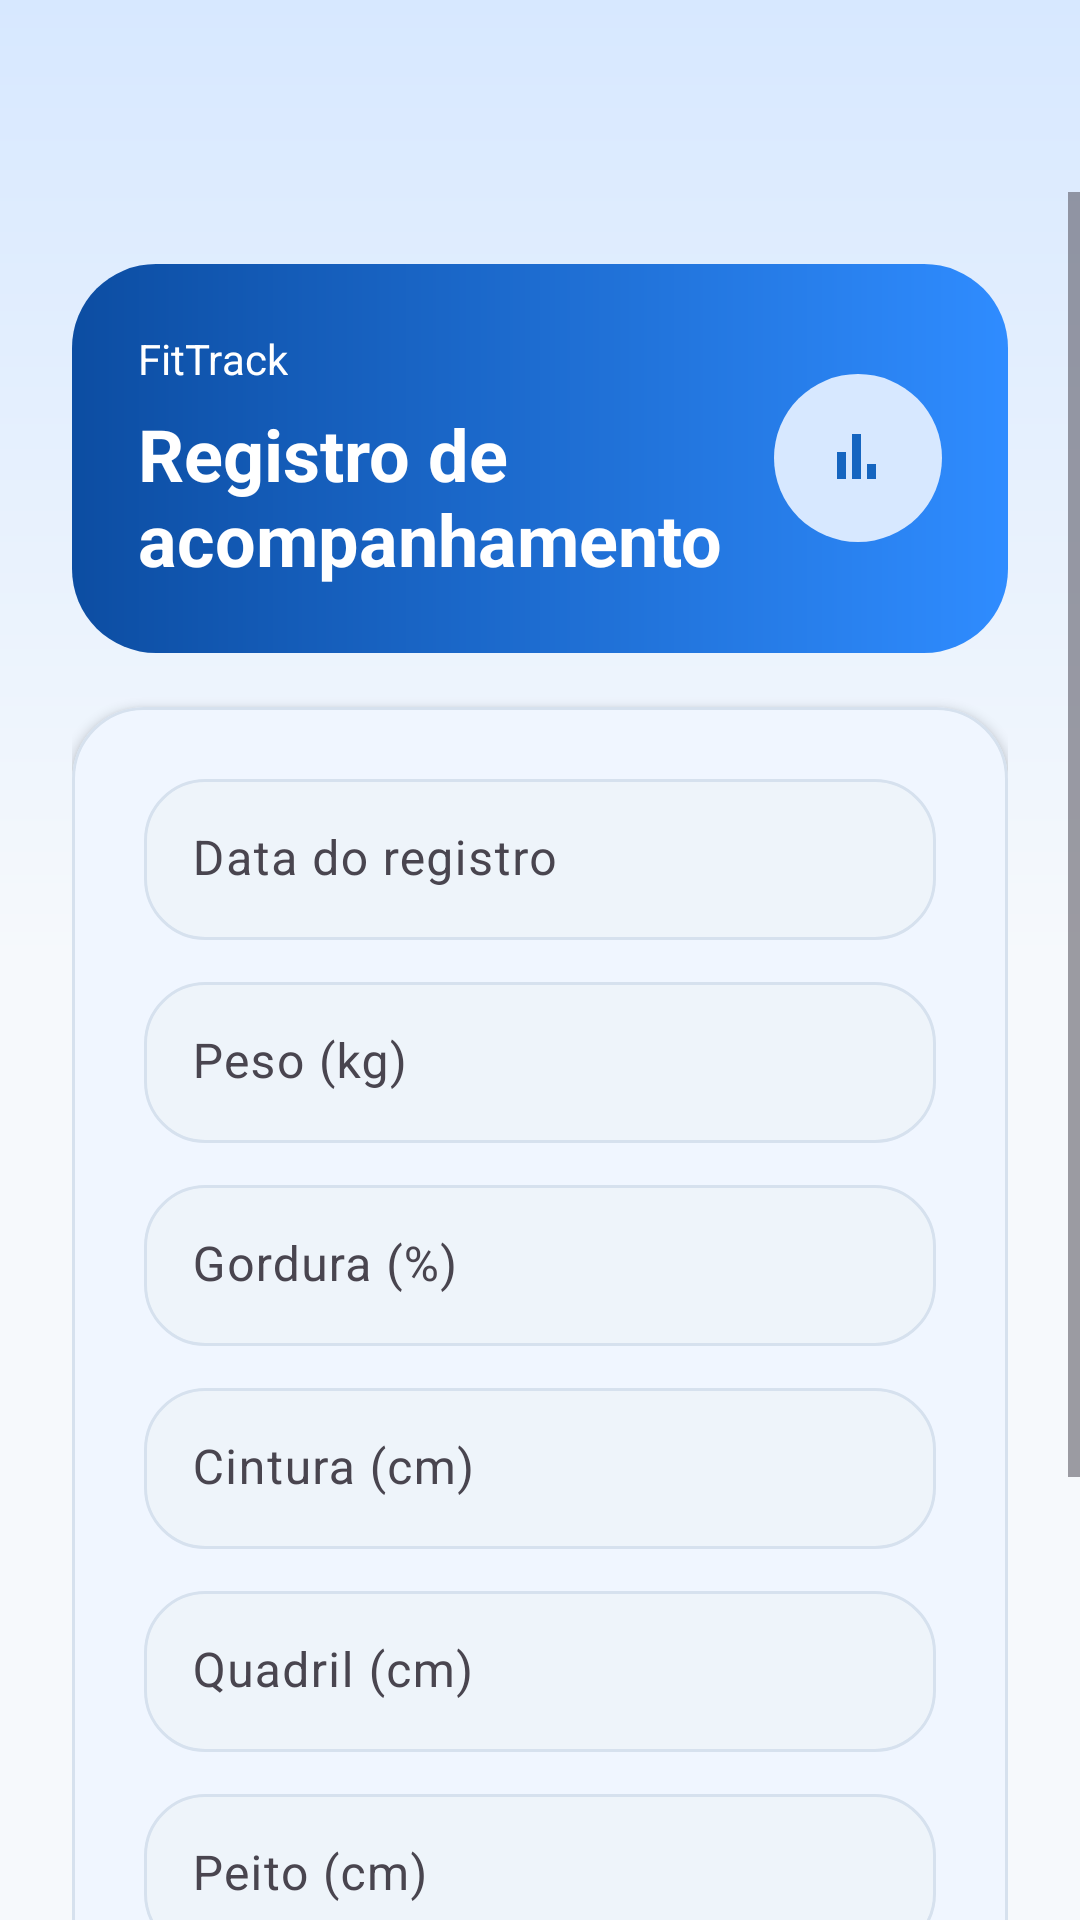

Android layout source for this screen:
<!-- AndroidManifest.xml: application theme Theme.FitTrack -->
<!-- res/layout/activity_cadastro_progresso.xml -->
<?xml version="1.0" encoding="utf-8"?>
<LinearLayout xmlns:android="http://schemas.android.com/apk/res/android"
    xmlns:app="http://schemas.android.com/apk/res-auto"
    android:layout_width="match_parent"
    android:layout_height="match_parent"
    android:background="@drawable/bg_screen"
    android:orientation="vertical">

    <com.google.android.material.appbar.MaterialToolbar
        android:id="@+id/toolbarCadastroProgresso"
        android:layout_width="match_parent"
        android:layout_height="wrap_content"
        android:backgroundTint="@android:color/transparent"
        android:elevation="0dp"
        android:navigationIcon="@android:drawable/ic_media_previous"
        android:titleTextColor="@color/gray_title" />

    <ScrollView
        android:layout_width="match_parent"
        android:layout_height="0dp"
        android:layout_weight="1"
        android:fillViewport="true">

        <LinearLayout
            android:layout_width="match_parent"
            android:layout_height="wrap_content"
            android:orientation="vertical"
            android:padding="24dp">

        <LinearLayout
            android:layout_width="match_parent"
            android:layout_height="wrap_content"
            android:layout_marginBottom="18dp"
            android:background="@drawable/bg_hero_panel"
            android:gravity="center_vertical"
            android:orientation="horizontal"
            android:padding="22dp">

            <LinearLayout
                android:layout_width="0dp"
                android:layout_height="wrap_content"
                android:layout_weight="1"
                android:orientation="vertical">

                <TextView
                    android:layout_width="wrap_content"
                    android:layout_height="wrap_content"
                    android:text="@string/app_name"
                    android:textColor="@color/white"
                    android:textSize="14sp" />

                <TextView
                    android:layout_width="wrap_content"
                    android:layout_height="wrap_content"
                    android:layout_marginTop="6dp"
                    android:text="@string/novo_progresso"
                    android:textColor="@color/white"
                    android:textSize="24sp"
                    android:textStyle="bold" />
            </LinearLayout>

            <FrameLayout
                android:layout_width="56dp"
                android:layout_height="56dp"
                android:background="@drawable/bg_icon_circle"
                android:foregroundGravity="center">

                <ImageView
                    android:layout_width="24dp"
                    android:layout_height="24dp"
                    android:layout_gravity="center"
                    android:contentDescription="@string/adicionar_progresso"
                    android:src="@drawable/ic_chart_bar"
                    app:tint="@color/blue_primary_dark" />
            </FrameLayout>
        </LinearLayout>

        <com.google.android.material.card.MaterialCardView
            android:layout_width="match_parent"
            android:layout_height="wrap_content"
            app:cardBackgroundColor="@color/gray_surface"
            app:cardCornerRadius="24dp"
            app:cardElevation="2dp"
            app:strokeColor="@color/gray_border"
            app:strokeWidth="1dp">

            <LinearLayout
                android:layout_width="match_parent"
                android:layout_height="wrap_content"
                android:orientation="vertical"
                android:padding="24dp">

                <com.google.android.material.textfield.TextInputLayout
                    android:layout_width="match_parent"
                    android:layout_height="wrap_content"
                    app:boxBackgroundColor="@android:color/transparent"
                    app:boxBackgroundMode="filled"
                    app:boxStrokeWidth="0dp">

                    <com.google.android.material.textfield.TextInputEditText
                        android:id="@+id/edtDataRegistro"
                        android:layout_width="match_parent"
                        android:layout_height="wrap_content"
                        android:background="@drawable/bg_input"
                        android:hint="@string/data_registro"
                        android:inputType="none"
                        android:focusable="false"
                        android:clickable="true"
                        android:padding="16dp"
                        android:textColor="@color/gray_title"
                        android:textColorHint="@color/gray_text" />
                </com.google.android.material.textfield.TextInputLayout>

                <com.google.android.material.textfield.TextInputLayout
                    android:layout_width="match_parent"
                    android:layout_height="wrap_content"
                    android:layout_marginTop="14dp"
                    app:boxBackgroundColor="@android:color/transparent"
                    app:boxBackgroundMode="filled"
                    app:boxStrokeWidth="0dp">

                    <com.google.android.material.textfield.TextInputEditText
                        android:id="@+id/edtPesoProgresso"
                        android:layout_width="match_parent"
                        android:layout_height="wrap_content"
                        android:background="@drawable/bg_input"
                        android:hint="@string/peso"
                        android:inputType="numberDecimal"
                        android:padding="16dp"
                        android:textColor="@color/gray_title"
                        android:textColorHint="@color/gray_text" />
                </com.google.android.material.textfield.TextInputLayout>

                <com.google.android.material.textfield.TextInputLayout
                    android:layout_width="match_parent"
                    android:layout_height="wrap_content"
                    android:layout_marginTop="14dp"
                    app:boxBackgroundColor="@android:color/transparent"
                    app:boxBackgroundMode="filled"
                    app:boxStrokeWidth="0dp">

                    <com.google.android.material.textfield.TextInputEditText
                        android:id="@+id/edtGordura"
                        android:layout_width="match_parent"
                        android:layout_height="wrap_content"
                        android:background="@drawable/bg_input"
                        android:hint="@string/gordura"
                        android:inputType="numberDecimal"
                        android:padding="16dp"
                        android:textColor="@color/gray_title"
                        android:textColorHint="@color/gray_text" />
                </com.google.android.material.textfield.TextInputLayout>

                <com.google.android.material.textfield.TextInputLayout
                    android:layout_width="match_parent"
                    android:layout_height="wrap_content"
                    android:layout_marginTop="14dp"
                    app:boxBackgroundColor="@android:color/transparent"
                    app:boxBackgroundMode="filled"
                    app:boxStrokeWidth="0dp">

                    <com.google.android.material.textfield.TextInputEditText
                        android:id="@+id/edtCintura"
                        android:layout_width="match_parent"
                        android:layout_height="wrap_content"
                        android:background="@drawable/bg_input"
                        android:hint="@string/cintura"
                        android:inputType="numberDecimal"
                        android:padding="16dp"
                        android:textColor="@color/gray_title"
                        android:textColorHint="@color/gray_text" />
                </com.google.android.material.textfield.TextInputLayout>

                <com.google.android.material.textfield.TextInputLayout
                    android:layout_width="match_parent"
                    android:layout_height="wrap_content"
                    android:layout_marginTop="14dp"
                    app:boxBackgroundColor="@android:color/transparent"
                    app:boxBackgroundMode="filled"
                    app:boxStrokeWidth="0dp">

                    <com.google.android.material.textfield.TextInputEditText
                        android:id="@+id/edtQuadril"
                        android:layout_width="match_parent"
                        android:layout_height="wrap_content"
                        android:background="@drawable/bg_input"
                        android:hint="@string/quadril"
                        android:inputType="numberDecimal"
                        android:padding="16dp"
                        android:textColor="@color/gray_title"
                        android:textColorHint="@color/gray_text" />
                </com.google.android.material.textfield.TextInputLayout>

                <com.google.android.material.textfield.TextInputLayout
                    android:layout_width="match_parent"
                    android:layout_height="wrap_content"
                    android:layout_marginTop="14dp"
                    app:boxBackgroundColor="@android:color/transparent"
                    app:boxBackgroundMode="filled"
                    app:boxStrokeWidth="0dp">

                    <com.google.android.material.textfield.TextInputEditText
                        android:id="@+id/edtPeito"
                        android:layout_width="match_parent"
                        android:layout_height="wrap_content"
                        android:background="@drawable/bg_input"
                        android:hint="@string/peito"
                        android:inputType="numberDecimal"
                        android:padding="16dp"
                        android:textColor="@color/gray_title"
                        android:textColorHint="@color/gray_text" />
                </com.google.android.material.textfield.TextInputLayout>

                <com.google.android.material.textfield.TextInputLayout
                    android:layout_width="match_parent"
                    android:layout_height="wrap_content"
                    android:layout_marginTop="14dp"
                    app:boxBackgroundColor="@android:color/transparent"
                    app:boxBackgroundMode="filled"
                    app:boxStrokeWidth="0dp">

                    <com.google.android.material.textfield.TextInputEditText
                        android:id="@+id/edtNotas"
                        android:layout_width="match_parent"
                        android:layout_height="wrap_content"
                        android:background="@drawable/bg_input"
                        android:hint="@string/notas"
                        android:padding="16dp"
                        android:textColor="@color/gray_title"
                        android:textColorHint="@color/gray_text" />
                </com.google.android.material.textfield.TextInputLayout>

                <Button
                    android:id="@+id/btnSalvarProgresso"
                    android:layout_width="match_parent"
                    android:layout_height="wrap_content"
                    android:layout_marginTop="20dp"
                    android:background="@drawable/bg_primary_button"
                    android:elevation="2dp"
                    android:paddingVertical="16dp"
                    android:text="@string/salvar"
                    android:textAllCaps="false"
                    android:textColor="@color/white" />
            </LinearLayout>
        </com.google.android.material.card.MaterialCardView>
    </LinearLayout>
    </ScrollView>
</LinearLayout>
<!-- resources referenced by this layout -->
<resources>
  <color name="blue_primary_dark">#1565C0</color>
  <color name="gray_border">#D6E1EE</color>
  <color name="gray_surface">#FFFFFF</color>
  <color name="gray_text">#61758A</color>
  <color name="gray_title">#16324F</color>
  <color name="white">#FFFFFF</color>
  <!-- drawable bg_hero_panel (drawable) -->
  <?xml version="1.0" encoding="utf-8"?>
  <shape xmlns:android="http://schemas.android.com/apk/res/android">
      <gradient
          android:angle="0"
          android:endColor="@color/blue_primary"
          android:startColor="@color/blue_deep" />
      <corners android:radius="28dp" />
  </shape>
  <!-- drawable bg_icon_circle (drawable) -->
  <?xml version="1.0" encoding="utf-8"?>
  <shape xmlns:android="http://schemas.android.com/apk/res/android">
      <solid android:color="@color/blue_tint" />
      <corners android:radius="40dp" />
  </shape>
  <!-- drawable bg_input (drawable) -->
  <?xml version="1.0" encoding="utf-8"?>
  <shape xmlns:android="http://schemas.android.com/apk/res/android">
      <solid android:color="@color/gray_surface_alt" />
      <corners android:radius="20dp" />
      <stroke
          android:width="1dp"
          android:color="@color/gray_border" />
  </shape>
  <!-- drawable bg_primary_button (drawable) -->
  <?xml version="1.0" encoding="utf-8"?>
  <shape xmlns:android="http://schemas.android.com/apk/res/android">
      <gradient
          android:angle="0"
          android:endColor="@color/blue_primary"
          android:startColor="@color/blue_deep" />
      <corners android:radius="22dp" />
  </shape>
  <!-- drawable bg_screen (drawable) -->
  <?xml version="1.0" encoding="utf-8"?>
  <shape xmlns:android="http://schemas.android.com/apk/res/android">
      <gradient
          android:angle="270"
          android:centerColor="@color/gray_background"
          android:endColor="@color/gray_background"
          android:startColor="@color/blue_tint" />
  </shape>
  <!-- drawable ic_chart_bar (drawable) -->
  <?xml version="1.0" encoding="utf-8"?>
  <vector xmlns:android="http://schemas.android.com/apk/res/android"
      android:width="24dp"
      android:height="24dp"
      android:viewportWidth="24"
      android:viewportHeight="24">
      <path
          android:fillColor="#FF16324F"
          android:pathData="M5,19h3V10H5v9zm5,0h3V4h-3v15zm5,0h3V14h-3v5z"/>
  </vector>
  <string name="adicionar_progresso">Adicionar progresso</string>
  <string name="app_name">FitTrack</string>
  <string name="cintura">Cintura (cm)</string>
  <string name="data_registro">Data do registro</string>
  <string name="gordura">Gordura (%)</string>
  <string name="notas">Notas</string>
  <string name="novo_progresso">Registro de acompanhamento</string>
  <string name="peito">Peito (cm)</string>
  <string name="peso">Peso (kg)</string>
  <string name="quadril">Quadril (cm)</string>
  <string name="salvar">Salvar</string>
  <style name="Theme.FitTrack" parent="Base.Theme.FitTrack" />
  <color name="blue_primary">#2F8CFF</color>
  <color name="blue_deep">#0C4DA2</color>
  <color name="blue_tint">#D7E8FF</color>
  <color name="gray_surface_alt">#EEF4FA</color>
  <color name="gray_background">#F6F9FC</color>
  <style name="Base.Theme.FitTrack" parent="Theme.Material3.Light.NoActionBar">
          <item name="colorPrimary">@color/blue_primary</item>
          <item name="colorOnPrimary">@color/white</item>
          <item name="colorPrimaryContainer">@color/blue_soft</item>
          <item name="colorOnPrimaryContainer">@color/gray_title</item>
          <item name="android:colorBackground">@color/gray_background</item>
          <item name="colorSurface">@color/gray_surface</item>
          <item name="colorOnSurface">@color/gray_title</item>
          <item name="android:statusBarColor">@android:color/transparent</item>
          <item name="android:windowLightStatusBar">true</item>
      </style>
  <color name="blue_soft">#EAF4FF</color>
</resources>
